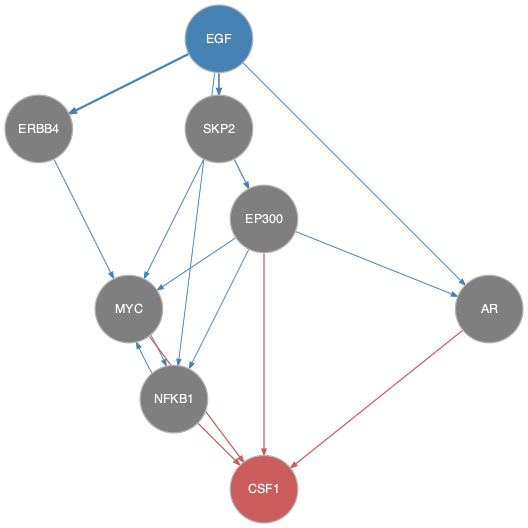

Values plotted in this chart, from the file beside it:
from	to
EGF	AR
EGF	ERBB4
EGF	NFKB1
EGF	SKP2
EP300	AR
EP300	MYC
EP300	NFKB1
ERBB4	MYC
MYC	NFKB1
NFKB1	MYC
SKP2	EP300
SKP2	MYC
AR	CSF1
EP300	CSF1
MYC	CSF1
NFKB1	CSF1
